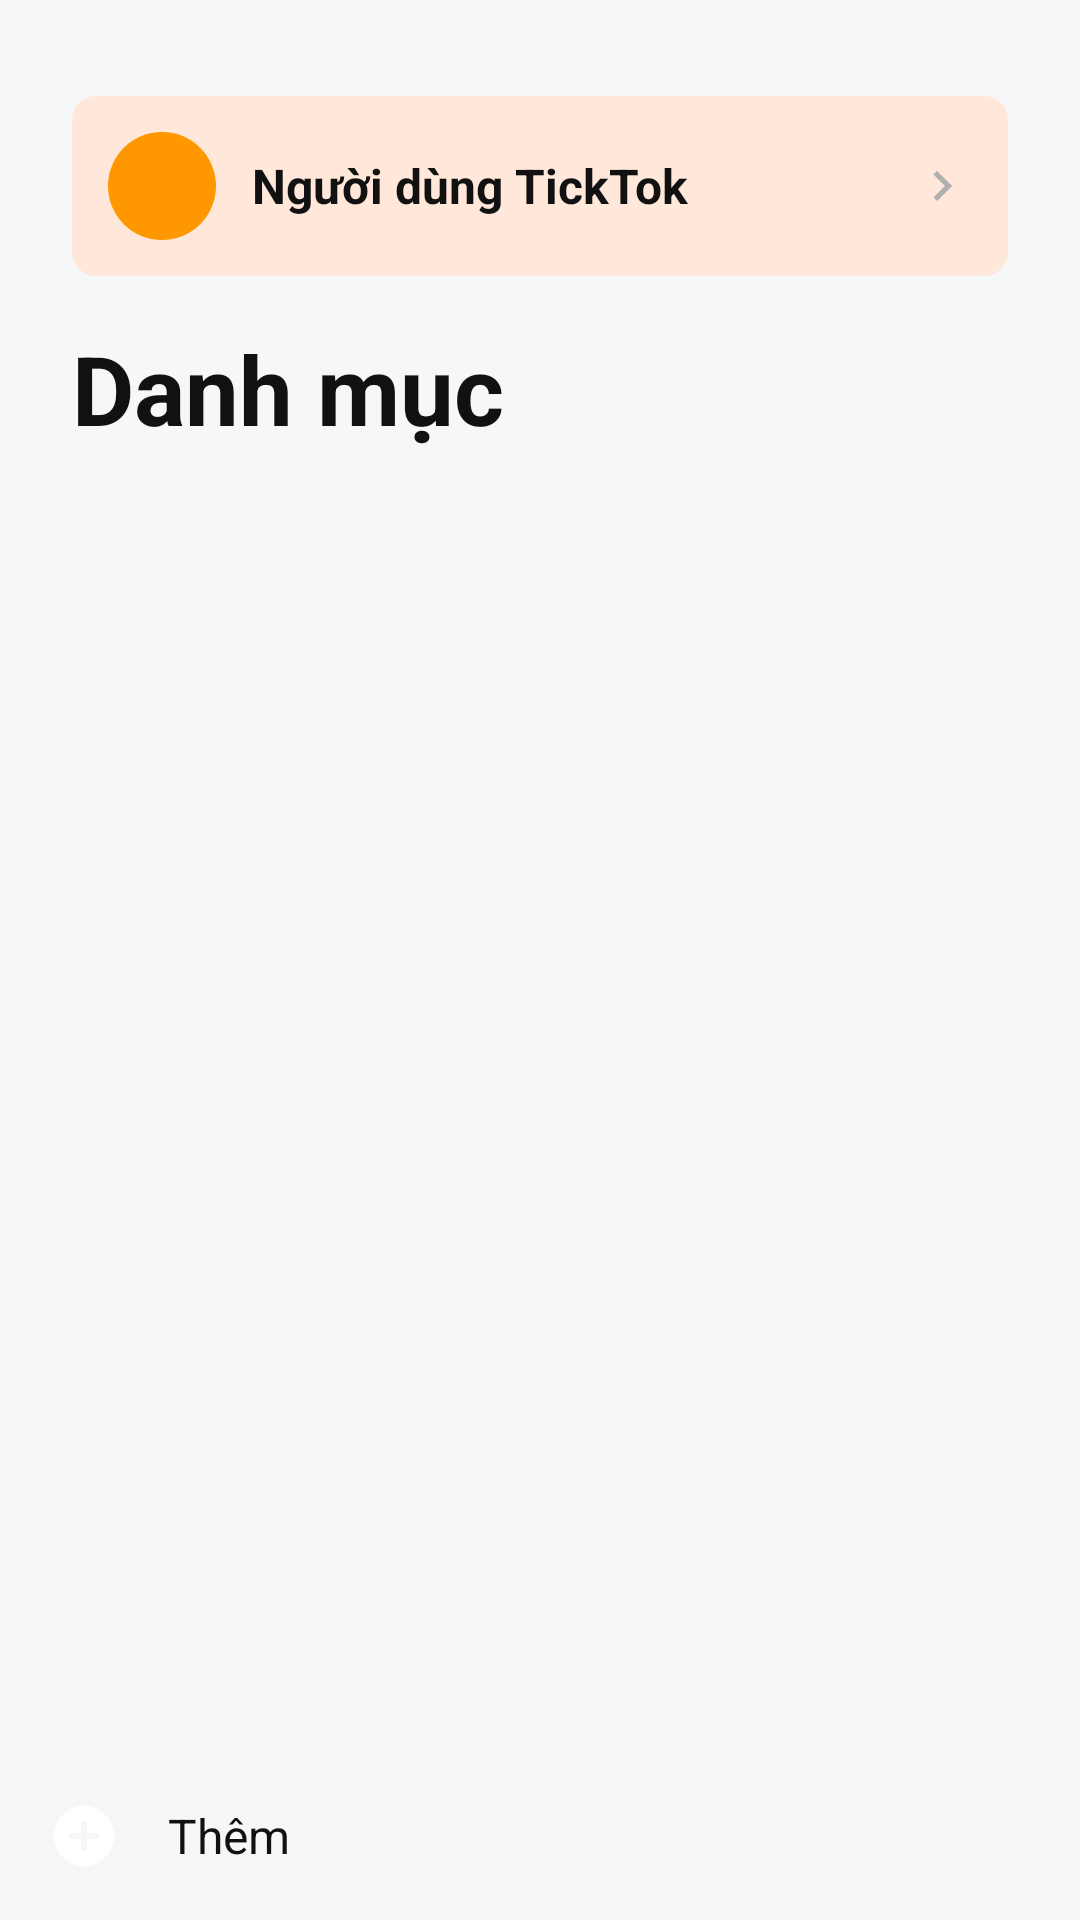

Produce the Android XML layout that renders to this screen, including the resource entries it uses.
<!-- AndroidManifest.xml: application theme Theme.TickTok -->
<!-- res/layout/menu_home.xml -->
<?xml version="1.0" encoding="utf-8"?>
<androidx.constraintlayout.widget.ConstraintLayout
    xmlns:android="http://schemas.android.com/apk/res/android"
    xmlns:app="http://schemas.android.com/apk/res-auto"
    android:layout_width="match_parent"
    android:layout_height="match_parent"
    android:background="@color/background_dark"
    android:fitsSystemWindows="true">

    <LinearLayout
        android:id="@+id/headerMenu"
        android:layout_width="match_parent"
        android:layout_height="wrap_content"
        android:gravity="center_vertical"
        android:orientation="vertical"
        android:paddingStart="24dp"
        android:paddingTop="32dp"
        android:paddingEnd="24dp"
        android:paddingBottom="16dp"
        app:layout_constraintStart_toStartOf="parent"
        app:layout_constraintTop_toTopOf="parent">

        <LinearLayout
            android:id="@+id/layoutUserProfile"
            android:layout_width="match_parent"
            android:layout_height="wrap_content"
            android:background="@drawable/home_menu_item_bg"
            android:clickable="true"
            android:focusable="true"
            android:foreground="?attr/selectableItemBackground"
            android:gravity="center_vertical"
            android:orientation="horizontal"
            android:padding="12dp">

            <ImageView
                android:id="@+id/ivUserAvatar"
                android:layout_width="36dp"
                android:layout_height="36dp"
                android:background="@drawable/bg_user_avatar_circle"
                android:contentDescription="@string/menu_user_profile"
                android:padding="8dp"
                android:src="@drawable/home_ic_account"
                app:tint="@color/text_white" />

            <TextView
                android:id="@+id/tvUserName"
                android:layout_width="0dp"
                android:layout_height="wrap_content"
                android:layout_marginStart="12dp"
                android:layout_weight="1"
                android:ellipsize="end"
                android:maxLines="1"
                android:text="@string/menu_user_default_name"
                android:textColor="@color/text_white"
                android:textSize="16sp"
                android:textStyle="bold" />

            <ImageView
                android:layout_width="20dp"
                android:layout_height="20dp"
                android:contentDescription="@string/chevron_icon"
                android:src="@drawable/home_ic_chevron_right"
                app:tint="#B0B0B0" />

        </LinearLayout>

        <TextView
            android:layout_width="wrap_content"
            android:layout_height="wrap_content"
            android:layout_marginTop="16dp"
            android:text="@string/menu_categories"
            android:textColor="@color/text_white"
            android:textSize="32sp"
            android:textStyle="bold" />
    </LinearLayout>

    <androidx.recyclerview.widget.RecyclerView
        android:id="@+id/rvMenuCategories"
        android:layout_width="0dp"
        android:layout_height="0dp"
        android:clipToPadding="false"
        android:paddingStart="16dp"
        android:paddingTop="16dp"
        android:paddingEnd="16dp"
        android:paddingBottom="16dp"
        app:layout_constraintBottom_toTopOf="@id/btnAdd"
        app:layout_constraintEnd_toEndOf="parent"
        app:layout_constraintStart_toStartOf="parent"
        app:layout_constraintTop_toBottomOf="@id/headerMenu" />

    <LinearLayout
        android:id="@+id/btnAdd"
        android:layout_width="match_parent"
        android:layout_height="56dp"
        android:background="@color/background_dark"
        android:gravity="center_vertical"
        android:orientation="horizontal"
        android:paddingStart="16dp"
        android:paddingEnd="16dp"
        app:layout_constraintBottom_toBottomOf="parent"
        app:layout_constraintEnd_toEndOf="parent"
        app:layout_constraintStart_toStartOf="parent">

        <ImageView
            android:layout_width="24dp"
            android:layout_height="24dp"
            android:layout_marginEnd="16dp"
            android:contentDescription="@string/menu_add"
            android:src="@drawable/home_menu_ic_add" />

        <TextView
            android:layout_width="0dp"
            android:layout_height="wrap_content"
            android:layout_weight="1"
            android:text="@string/menu_add"
            android:textColor="@color/text_white"
            android:textSize="16sp" />

    </LinearLayout>

</androidx.constraintlayout.widget.ConstraintLayout>
<!-- resources referenced by this layout -->
<resources>
  <color name="background_dark">#FFF6F7F9</color>
  <color name="text_white">#FF111111</color>
  <!-- drawable bg_user_avatar_circle (drawable) -->
  <?xml version="1.0" encoding="utf-8"?>
  <shape xmlns:android="http://schemas.android.com/apk/res/android" android:shape="oval">
      <solid android:color="#FF9800" />
  </shape>
  <!-- drawable home_ic_chevron_right (drawable) -->
  <?xml version="1.0" encoding="utf-8"?>
  <vector xmlns:android="http://schemas.android.com/apk/res/android"
      android:width="24dp"
      android:height="24dp"
      android:viewportWidth="24"
      android:viewportHeight="24">
      <path
          android:fillColor="@android:color/white"
          android:pathData="M10,6L8.59,7.41 L13.17,12l-4.58,4.59L10,18l6,-6z" />
  </vector>
  <!-- drawable home_menu_ic_add (drawable) -->
  <?xml version="1.0" encoding="utf-8"?>
  <vector xmlns:android="http://schemas.android.com/apk/res/android"
      android:width="24dp"
      android:height="24dp"
      android:viewportWidth="24"
      android:viewportHeight="24">
  
      <path
          android:fillColor="#FFFFFF"
          android:pathData="M12,2C6.48,2 2,6.48 2,12C2,17.52 6.48,22 12,22C17.52,22 22,17.52 22,12C22,6.48 17.52,2 12,2ZM17,13H13V17H11V13H7V11H11V7H13V11H17V13Z" />
  </vector>
  <!-- drawable home_menu_item_bg (drawable) -->
  <?xml version="1.0" encoding="utf-8"?>
  <shape xmlns:android="http://schemas.android.com/apk/res/android">
      <corners android:radius="8dp" />
      <solid android:color="@color/menu_highlight" />
  </shape>
  <string name="chevron_icon">Chevron Right Arrow</string>
  <string name="menu_add">Thêm</string>
  <string name="menu_categories">Danh mục</string>
  <string name="menu_user_default_name">Người dùng TickTok</string>
  <string name="menu_user_profile">Thông tin người dùng</string>
  <style name="Theme.TickTok" parent="Base.Theme.TickTok" />
  <color name="menu_highlight">#FFFFE8D9</color>
  <style name="Base.Theme.TickTok" parent="Theme.Material3.DayNight.NoActionBar">
      </style>
</resources>
